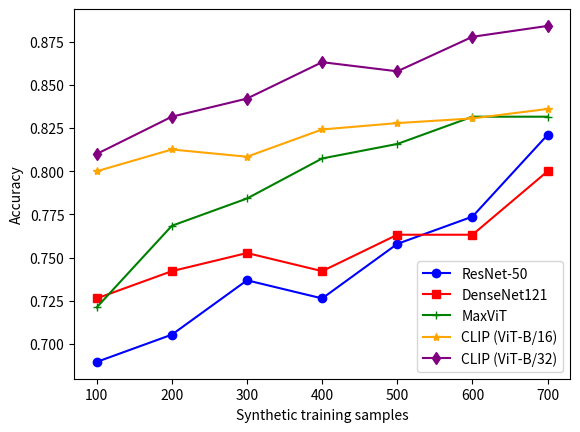

Write the Python code that produced this figure.
# -*- coding: utf-8 -*-
"""
Created on Thu Jul 31 23:07:06 2025

@author: hussain
"""

import matplotlib.pyplot as plt

few_shot = [100, 200, 300, 400, 500, 600, 700]
resnet50 = [0.6895, 0.7053, 0.7368, 0.7263 , 0.7579, 0.7737, 0.8211]
densenet121 = [0.7263, 0.7421, 0.7526, 0.7421, 0.7632, 0.7632, 0.80]
maxvit = [0.7211, 0.7684, 0.7842, 0.8074, 0.8158, 0.8316, 0.8316]
clip_16 = [0.80, 0.8126, 0.8084, 0.8242, 0.8279, 0.8306, 0.8361]
clip_32 = [0.81, 0.8316, 0.8421, 0.8632, 0.8579, 0.8779, 0.8842]

plt.plot(few_shot, resnet50, label='ResNet-50', color='blue', marker='o')
plt.plot(few_shot, densenet121, label='DenseNet121', color='red', marker='s')
plt.plot(few_shot, maxvit, label='MaxViT', color='green', marker='+')
plt.plot(few_shot, clip_16, label='CLIP (ViT-B/16)', color='orange', marker='*')
plt.plot(few_shot, clip_32, label='CLIP (ViT-B/32)', color='purple', marker='d')

plt.xlabel('Synthetic training samples')
plt.ylabel('Accuracy')
plt.title('')
plt.legend()
plt.savefig('train_sample_accuracy.pdf', dpi=300)
plt.show()
